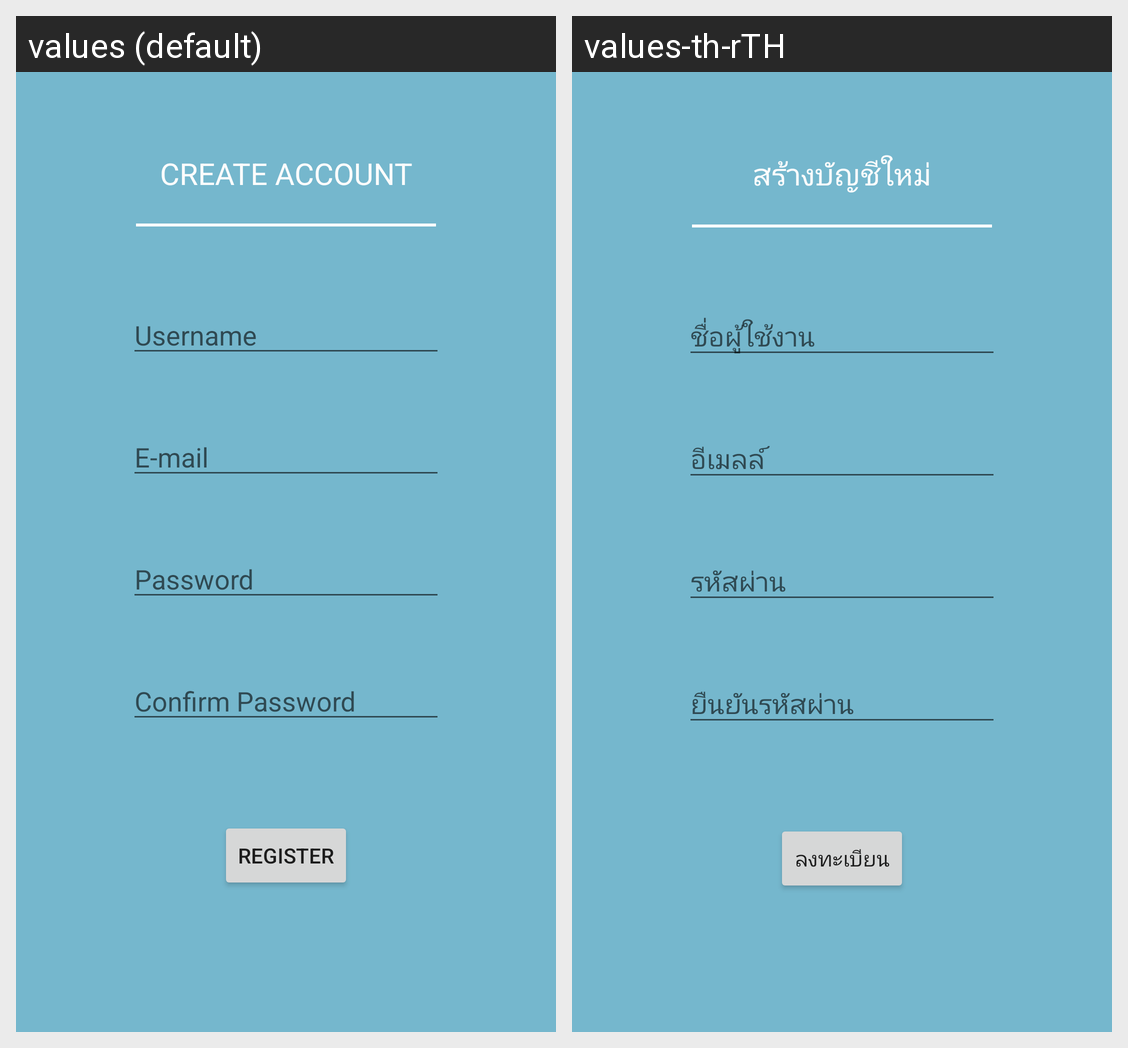

Here is an Android app screen in its default locale and in the app's own translations. Write out the translated-string differences for the strings that appear on this screen.
Android screen res/layout/activity_register.xml rendered under 2 locales, left to right: values (default), values-th-rTH. Device: Nexus 5 (rendered at 1080×1920; each locale shown at half size, 540×960, under a caption strip naming it); theme AppTheme.
Strings drawn on this screen, with the default value and each locale's value (text and hints the layout hard-codes, and strings that could not be matched under every locale, appear in the picture but are not listed):

create_account
  values: Create account
  values-th-rTH: สร้างบัญชีใหม่

username
  values: Username
  values-th-rTH: ชื่อผู้ใช้งาน

prompt_email
  values: E-mail
  values-th-rTH: อีเมลล์

prompt_password
  values: Password
  values-th-rTH: รหัสผ่าน

confirm_password
  values: Confirm Password
  values-th-rTH: ยืนยันรหัสผ่าน

register
  values: Register
  values-th-rTH: ลงทะเบียน
